Labelled photos from "MTARSI 2.v2i.folder", an image-classification folder in syedsami424/Image_Processing. The possible labels are: A-10 Thunderbolt, airliner, B-1 Lancer, B-2 Spirit, B-52 Stratofortress, B-57 Canberra, business jet, C-130 Hercules, C-135 Stratolifter, C-17 Globemaster, C-5 Galaxy, E-2 Hawkeye, E-3 Sentry, EA-6B Prowler, F-15 Eagle, F-16 Falcon, F-18 Hornet, F-22 Raptor, F 35 JSF, F-4 Phantom, King Air, P-3 Orion, RC-135 Rivet Joint, small planes, Tu-160 Tupolev White Swan, UTA Fokker 50 utility transport.

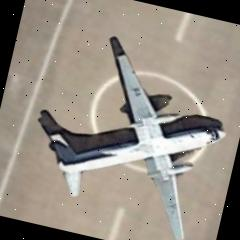
Label: UTA Fokker 50 utility transport

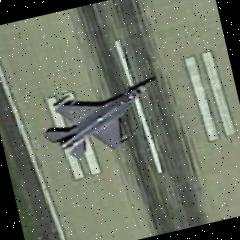
Label: F-16 Falcon

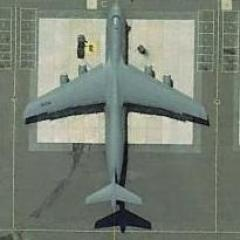
Label: C-5 Galaxy

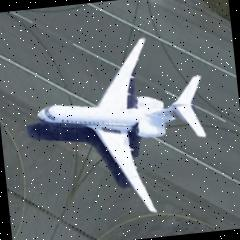
Label: business jet

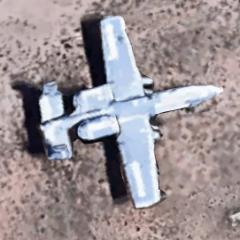
Label: A-10 Thunderbolt

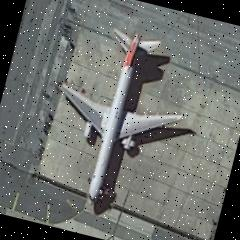
Label: airliner
